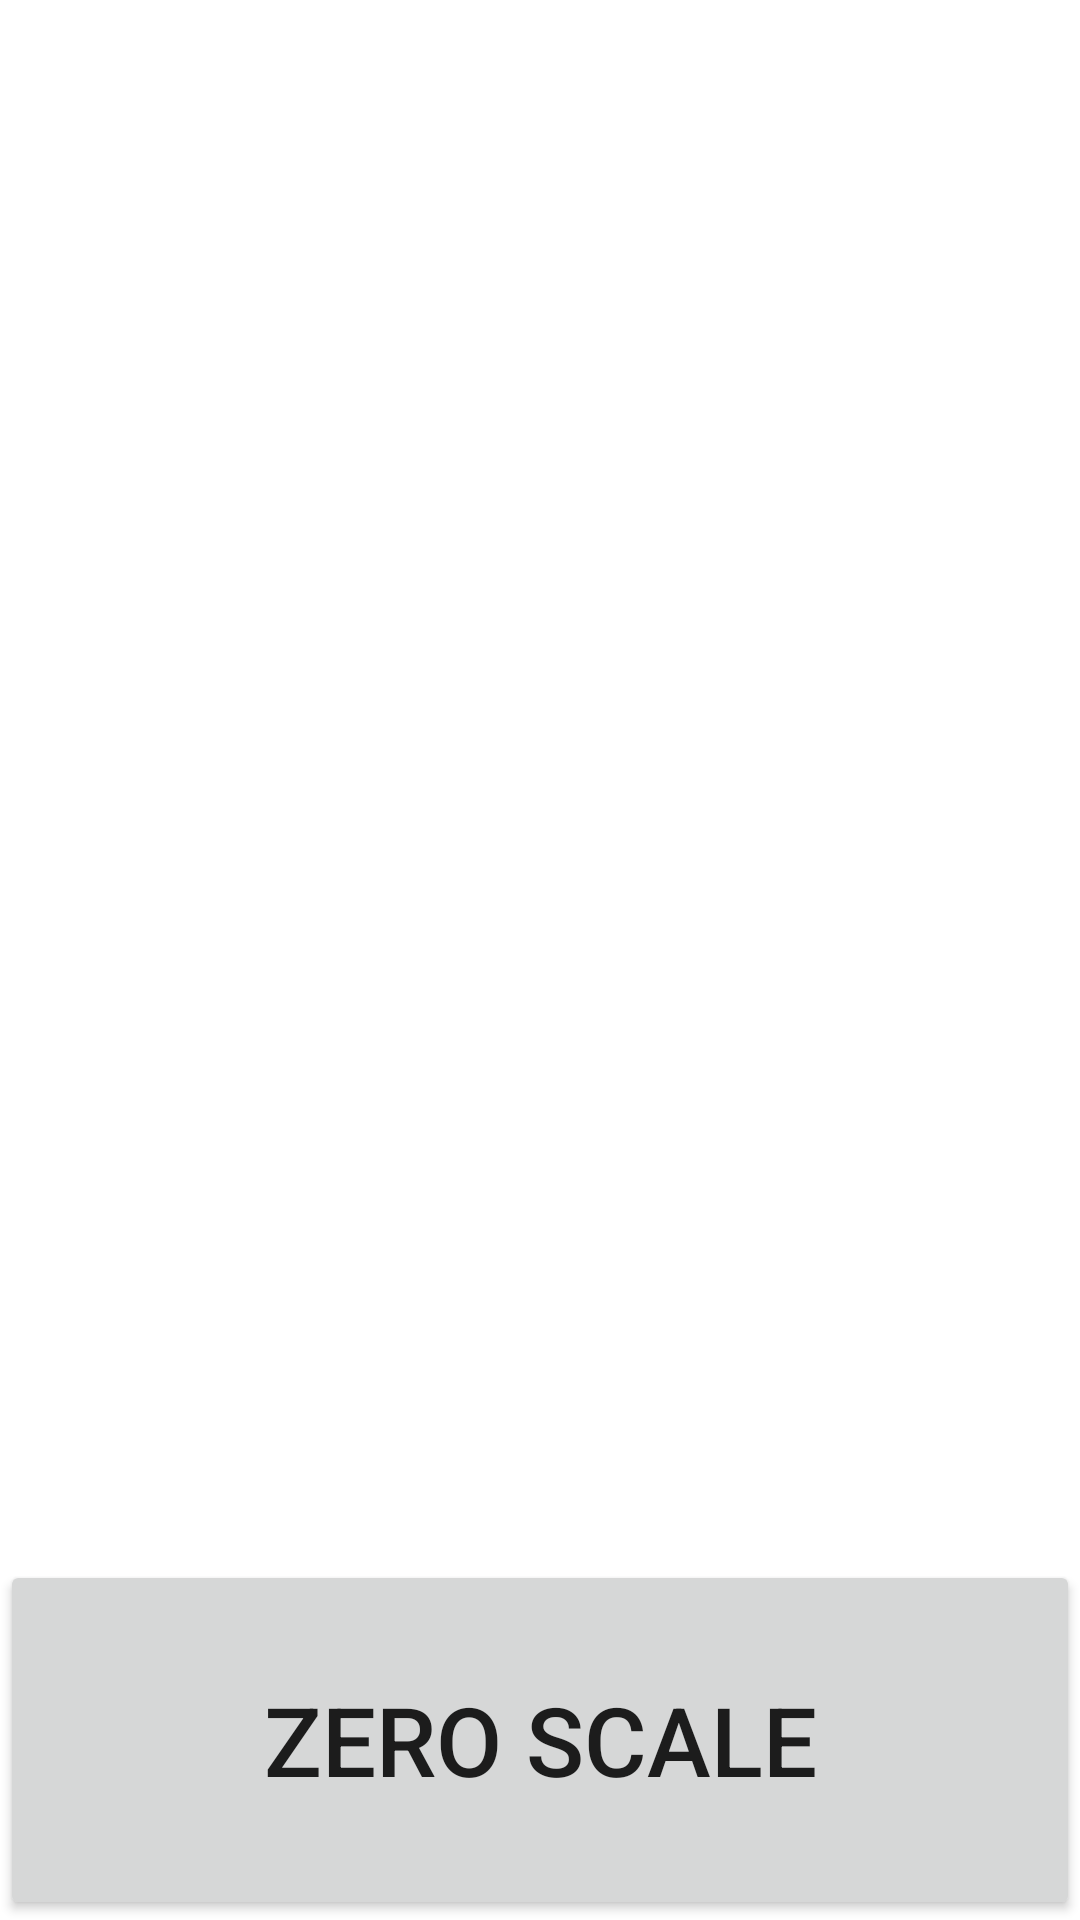

Android layout source for this screen:
<!-- AndroidManifest.xml: application theme Theme.DataGetterFromUsb -->
<!-- res/layout/activity_scale.xml -->
<?xml version="1.0" encoding="utf-8"?>
<LinearLayout xmlns:android="http://schemas.android.com/apk/res/android"
    android:layout_width="match_parent"
    android:layout_height="match_parent"
    android:orientation="vertical">
    <TextView
        android:layout_width="match_parent"
        android:layout_height="wrap_content"
        android:layout_margin="10dp"
        android:gravity="center_horizontal"
        android:textColor="@android:color/white"
        android:textSize="52dp"
        android:text="USB Scale Monitor" />
    <TextView
        android:id="@+id/text_attributes"
        android:layout_width="match_parent"
        android:layout_height="wrap_content"
        android:layout_margin="10dp"
        android:gravity="center_horizontal"
        android:textColor="@android:color/white"
        android:textSize="22dp"
        android:text="{ }" />
    <TextView
        android:id="@+id/text_status"
        android:layout_width="match_parent"
        android:layout_height="wrap_content"
        android:layout_margin="10dp"
        android:gravity="center_horizontal"
        android:textColor="@android:color/white"
        android:textSize="22dp"
        android:text="{ }" />
    <TextView
        android:id="@+id/text_weight"
        android:layout_width="match_parent"
        android:layout_height="0dp"
        android:layout_weight="1"
        android:gravity="center"
        android:textColor="@android:color/white"
        android:textSize="120dp"
        android:textStyle="bold"
        android:text="---" />

    <Button
        android:layout_width="match_parent"
        android:layout_height="120dp"
        android:text="Zero Scale"
        android:textSize="32sp"
        android:onClick="onZeroClick" />
</LinearLayout>
<!-- resources referenced by this layout -->
<resources>
  <style name="Theme.DataGetterFromUsb" parent="Theme.MaterialComponents.DayNight.DarkActionBar">
          
          <item name="colorPrimary">@color/purple_500</item>
          <item name="colorPrimaryVariant">@color/purple_700</item>
          <item name="colorOnPrimary">@color/white</item>
          
          <item name="colorSecondary">@color/teal_200</item>
          <item name="colorSecondaryVariant">@color/teal_700</item>
          <item name="colorOnSecondary">@color/black</item>
          
          <item name="android:statusBarColor">?attr/colorPrimaryVariant</item>
          
      </style>
  <!-- not gathered from this repository: default colours our renderer supplied (Android Studio template values) -->
  <color name="purple_500">#FF6200EE</color>
  <color name="purple_700">#FF3700B3</color>
  <color name="teal_200">#FF03DAC5</color>
  <color name="teal_700">#FF018786</color>
  <color name="black">#FF000000</color>
  <color name="white">#FFFFFFFF</color>
</resources>
